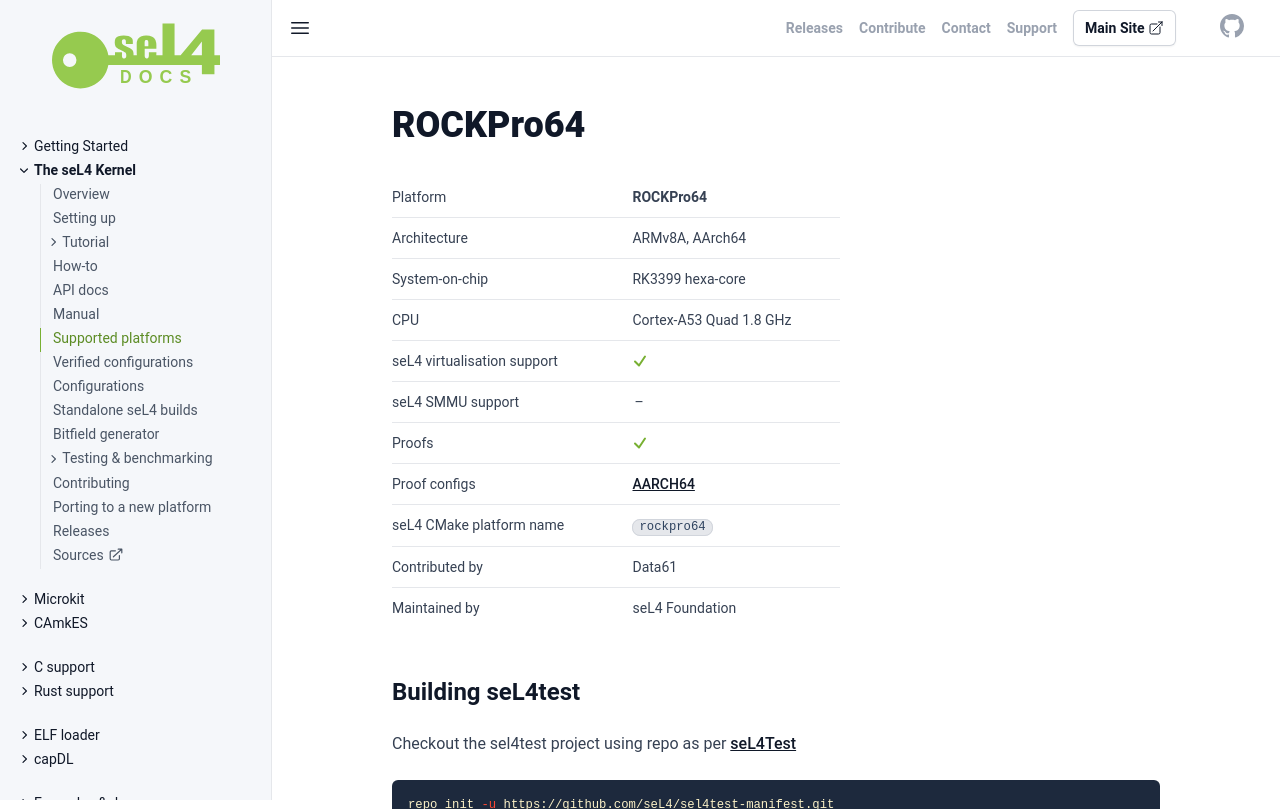

repository: seL4/docs · page: Hardware/rockpro64.html · generator: jekyll

---
arm_hardware: true
cmake_plat: rockpro64
xcompiler_arg: -DAARCH64=1
platform: ROCKPro64
arch: ARMv8A, AArch64
virtualization: true
iommu: false
soc: RK3399 hexa-core
cpu: Cortex-A53 Quad 1.8 GHz
verification: [AARCH64]
Contrib: Data61
Maintained: seL4 Foundation
parent: /Hardware/
SPDX-License-Identifier: CC-BY-SA-4.0
SPDX-FileCopyrightText: 2020 seL4 Project a Series of LF Projects, LLC.
---

# ROCKPro64

{% include hw-info.html %}

## Building seL4test

{% include sel4test.md %}

## Flashing the SPI with U-Boot

**WARNING! DO NOT POWER OFF THE DEVICE FOR ANY REASON DURING SPI FLASH! YOU WILL GET A (soft-) BRICKED DEVICE**

The first step is getting U-Boot onto the system. It is recommended, particularly for TFTP boot, to put U-Boot on the SPI flash.

If you have a "dirty" (any previously used) SPI flash, first:
1. Download https://github.com/sigmaris/u-boot/releases/download/v2020.01-ci/erase_spi.img.gz
2. Write it to an SD card
3. Boot from the SD card (will be done automatically if you don't have a very weird setup). Once it completes (see this over serial or when white LED becomes stable), remove the SD card, but DO NOT reset.

Then, to flash the actual image:
1. Get https://github.com/sigmaris/u-boot/releases/download/v2020.01-ci/flash_spi.img.gz and write it to an SD card.
2. Put the SD card into the ROCKPro64 and boot. Wait for completion (seen over serial or when white LED becomes stable).
3. Remove the SD card.
4. Reset and observe U-Boot come up.

Compiling u-boot by oneself has not been done and has been left as an exercise to the reader if wanted. HINT: https://github.com/sigmaris/u-boot/blob/v2020.01-ci/.azure-pipelines.yml. This fork is used as it resolves a number of issues present in mainline U-Boot and has pre-built images.

## Setting up with TFTP, DHCP, UEFI (recommended!)

I assume you have:
- setup a TFTP server
- setup a DHCP server
- linked the TFTP and DHCP servers appropriately

Luckily the U-Boot defconfig for ROCKPro64 includes UEFI support. We are not using EDK2 because no stable and tested implementations exist for ROCKPro64.

Copy your seL4 image to the TFTP root under the name `sel4img` (or any other name of your choosing but you will have to adjust following commands).

### Manual method (well tested)

Drop into a U-Boot console when asked. Type in:

```
dhcp
tftpboot ${kernel_addr_r} sel4img
bootefi ${kernel_addr_r}
```

- Watch seL4 boot!

### Automated method

Create `pxelinux.cfg/default` in TFTP root:

```
menu title PXE!

timeout 200

label sel4
menu default
kernel /sel4img
```

Create `boot.scr`:

```
bootefi 0x2080000
```

Significance of 0x2080000 being where seL4 image is loaded by U-Boot.

Convert `boot.scr` to a uImage using `mkimage -A arm -T script -C none -n boot.scr -d boot.scr boot.scr.uimg`. Ensure `boot.scr.uimg` is in the TFTP root and `boot.scr` is removed.


## Setting up with UEFI, SD card

This process is similar to above with TFTP. The SD card should have one or more partitions, the first one must be ext2 and have the file files on it. (If required, you can change the 1:1 in the below commands to 1:2, 1:3 etc for using 2nd, 3rd, partition, etc).

Copy your `sel4img` aforementioned in UEFI section to SD card.

### Manual

Drop to a U-Boot console and type in:

```
ext2load mmc 1:1 ${kernel_addr_r} sel4img
bootefi ${kernel_addr_r}
```

### Automated

Create `boot.scr`:

```
ext2load mmc 1:1 ${kernel_addr_r} sel4img
bootefi ${kernel_addr_r}
```

Convert to uImage using `mkimage -A arm -T script -C none -n boot.scr -d boot.scr boot.scr.uimg`. Put in SD card and boot.
